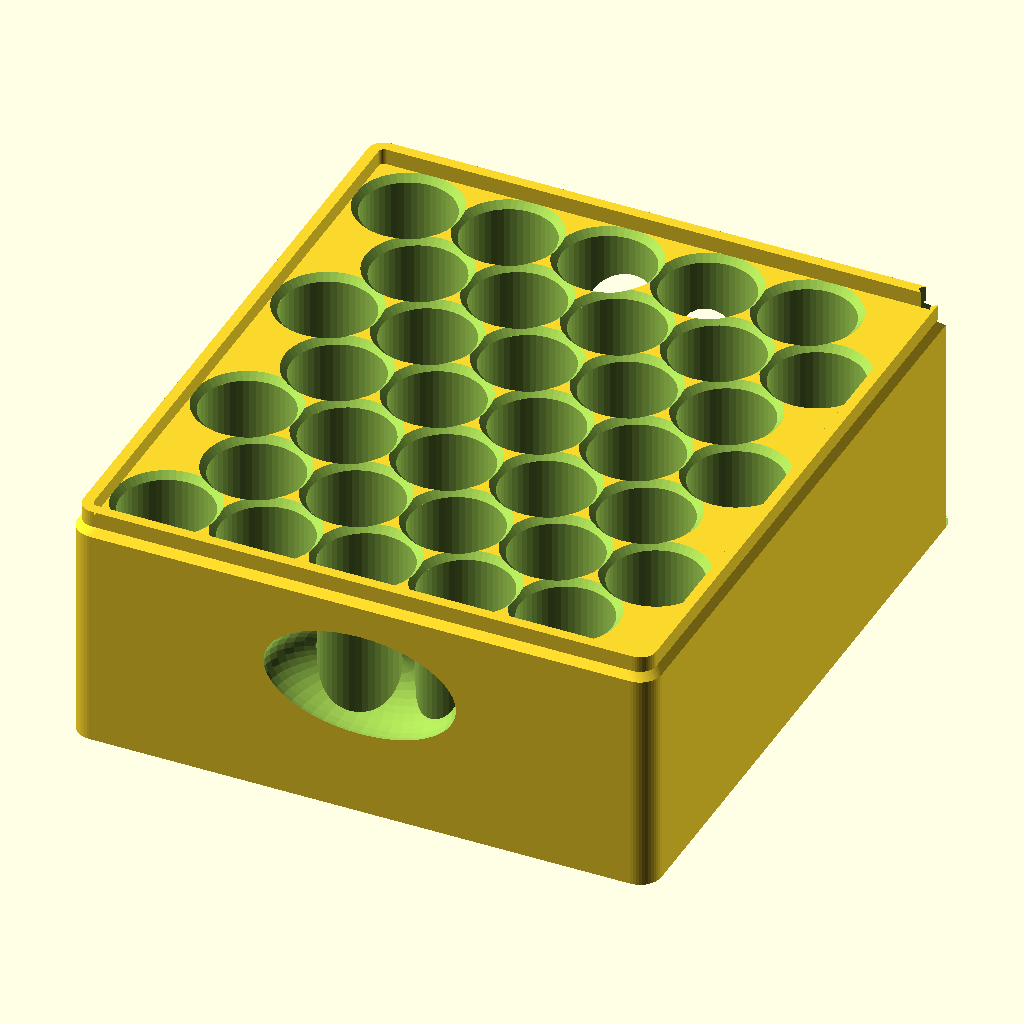
Cell 1: the model at its default parameters.
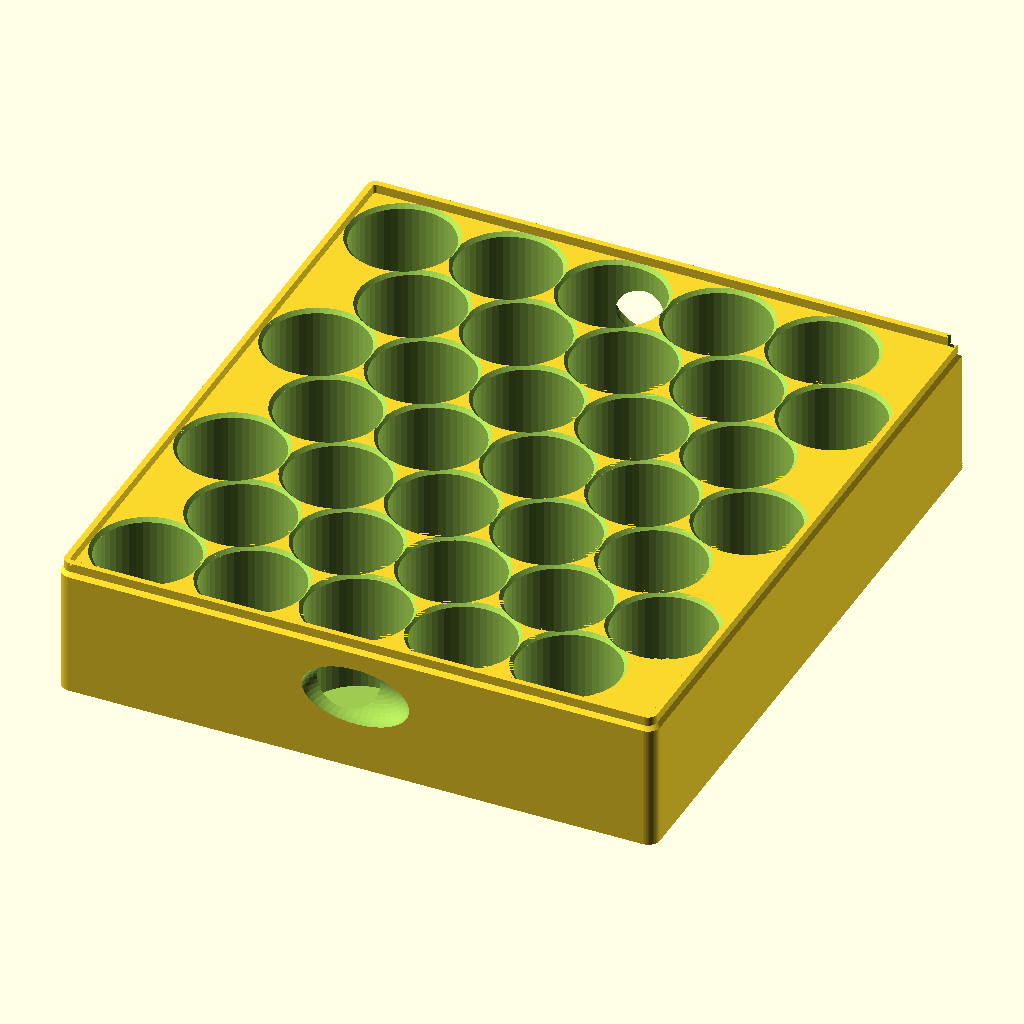
Cell 2: vial_d = 33.02 (everything else at default).
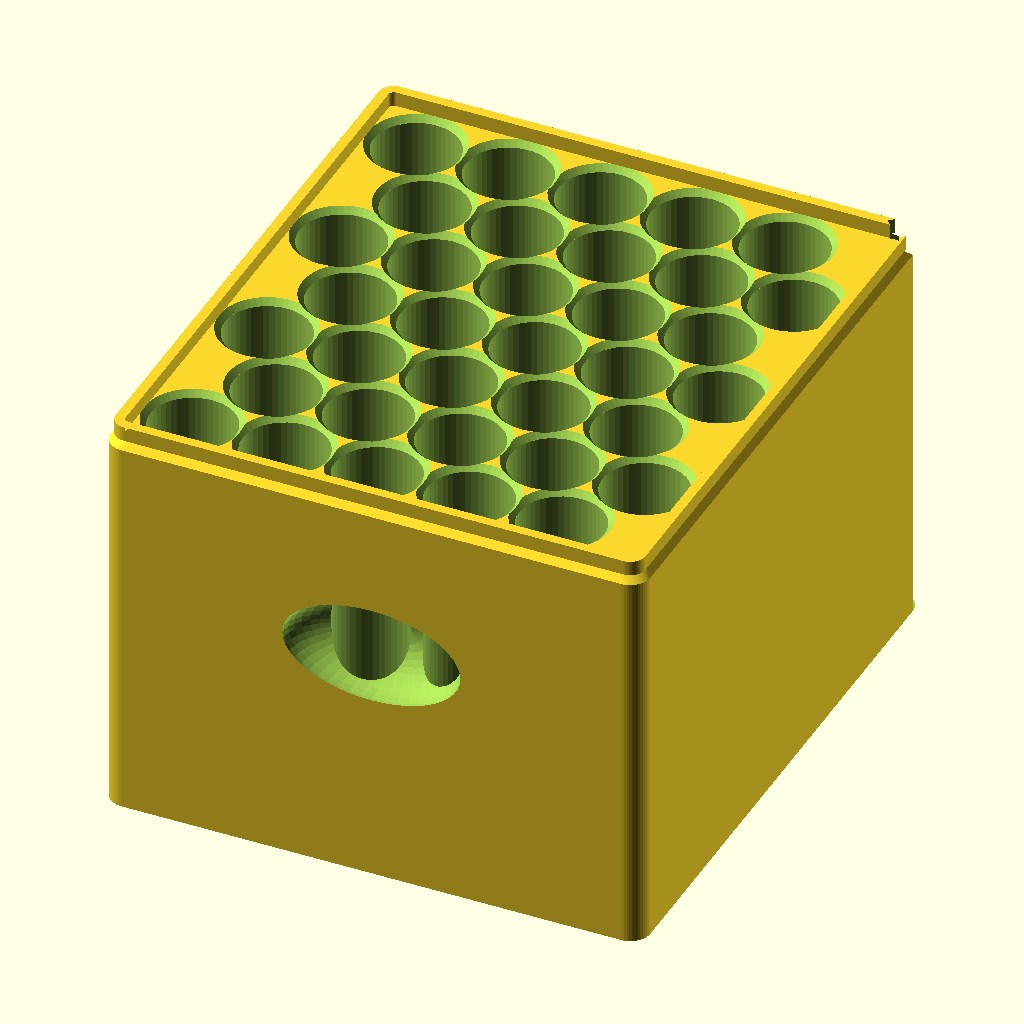
Cell 3: vial_h = 75.48 (everything else at default).
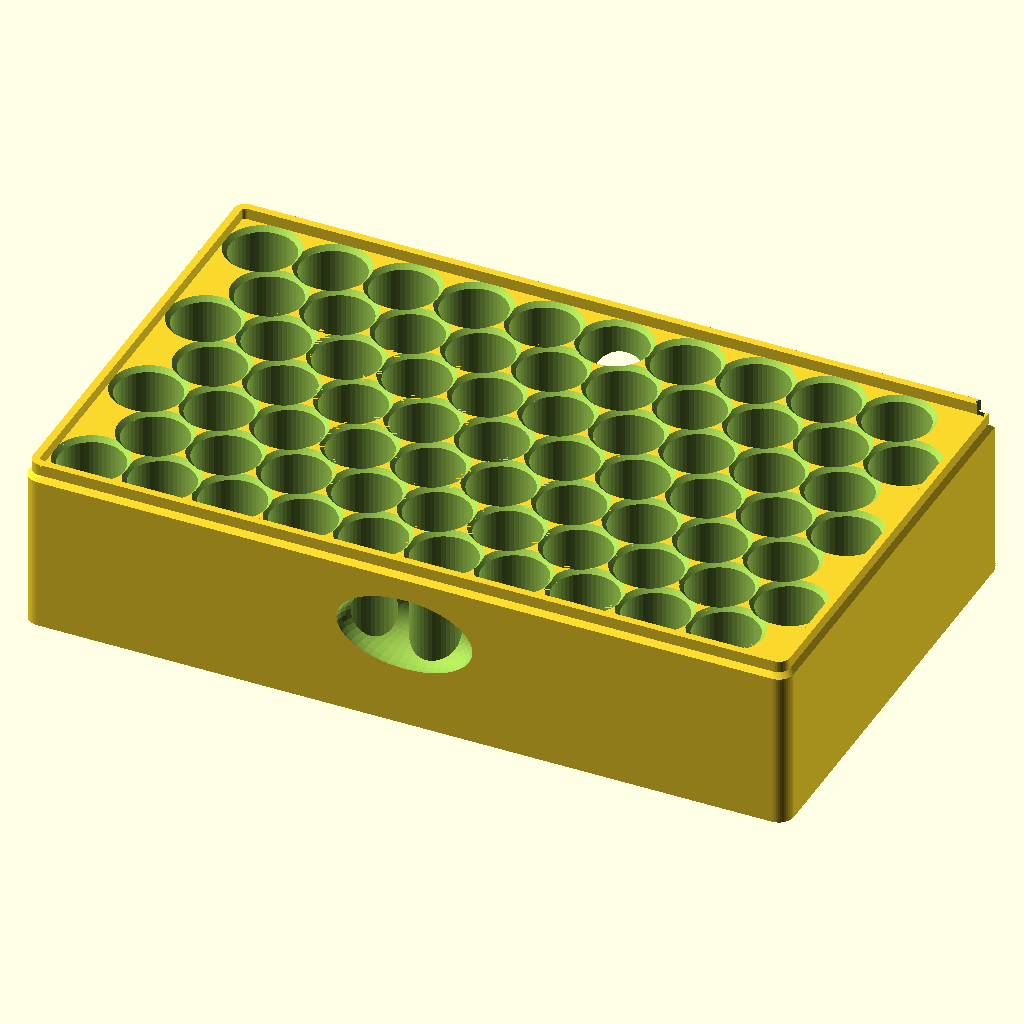
Cell 4: the same model with cols = 10.
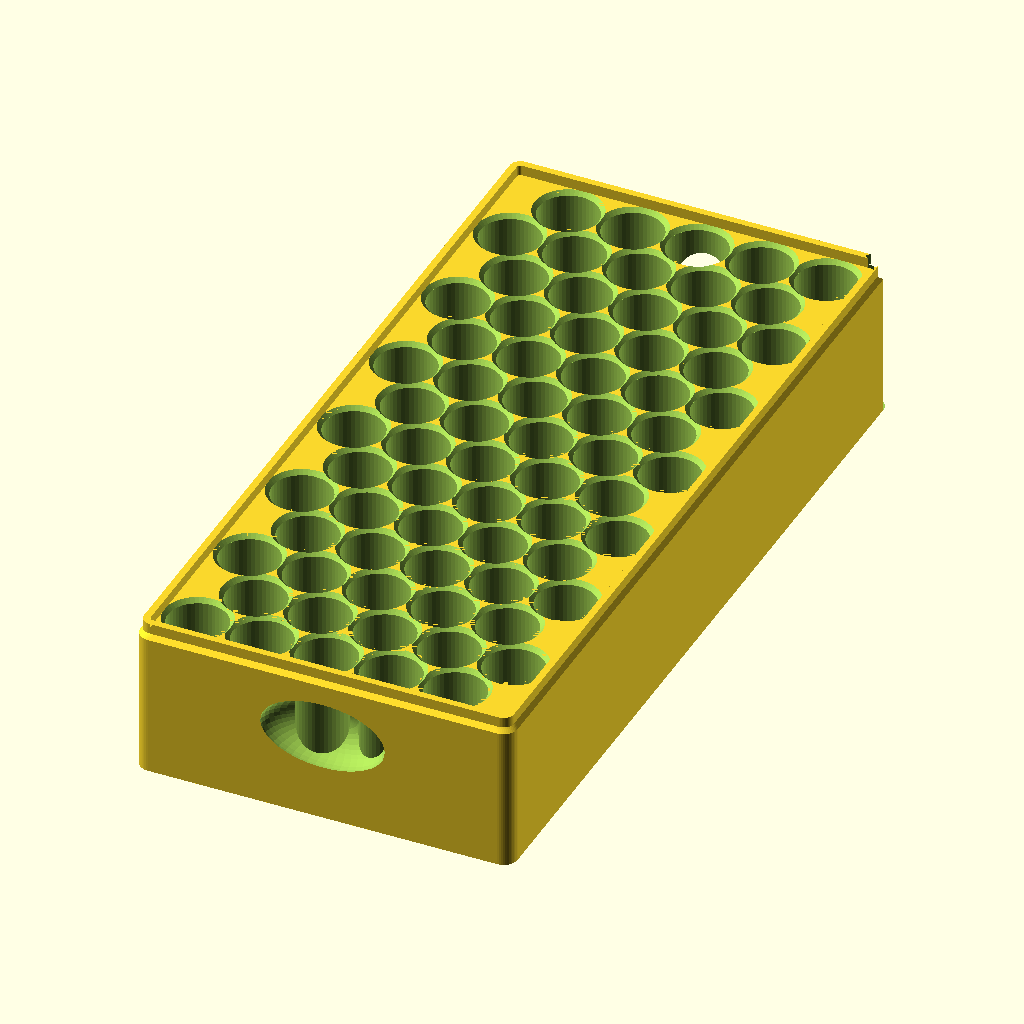
Cell 5: rows = 14 (everything else at default).
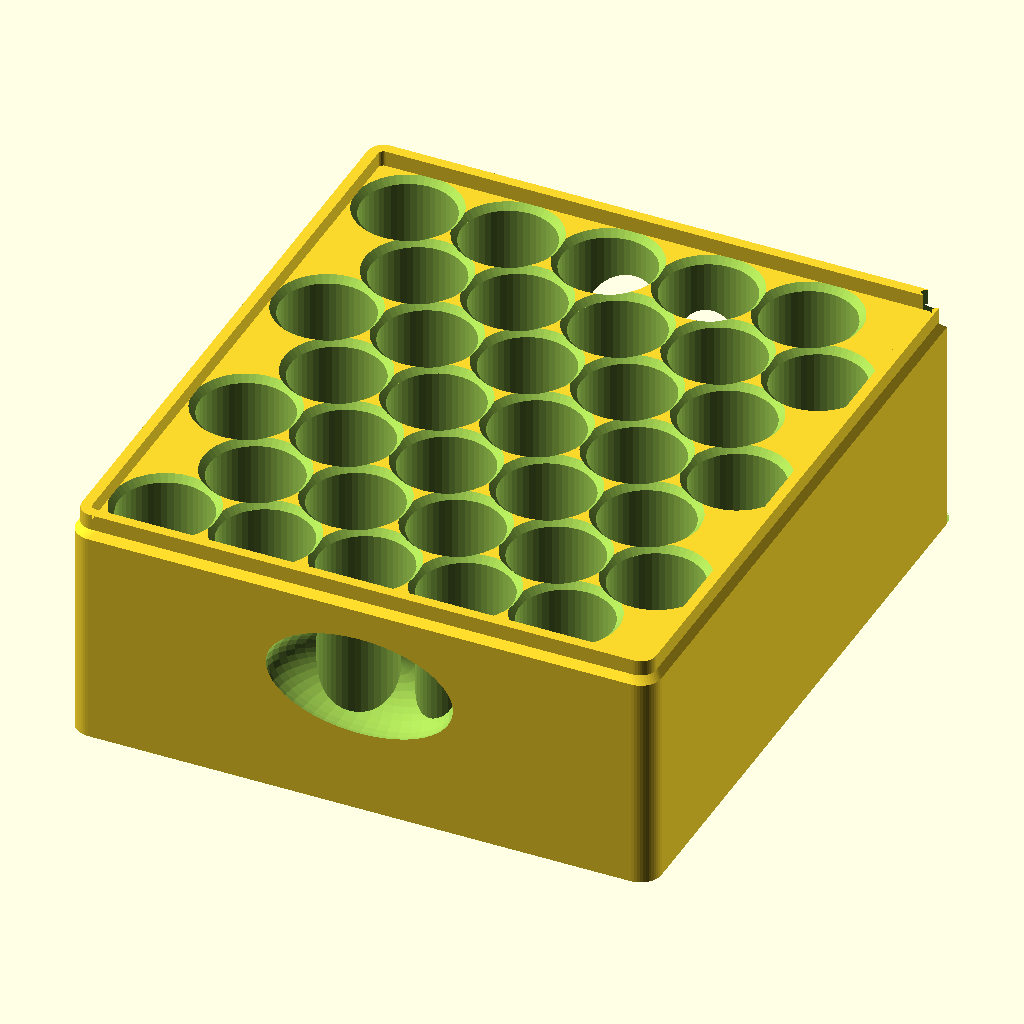
Cell 6: the same model with bore_clear = 1.2.
All cells are drawn from the same view direction (rotation 55°, 0°, 25°, orthographic, colour scheme Cornfield), but the view is re-fitted for each cell, so position and scale can differ between cells as well as the parameter.
Source of the model, iterations/3-trays-sleeve-v2/vial_trays.scad:
// =====================================================================
// 100x 3 mL vial freezer container — INDIVIDUAL-HOLDER stacking trays  v2
// Each vial in its OWN pocket on its OWN floor. 3 identical 5x7 hex trays
// (35 pockets, 105 total) stack inside a sleeve -> near-cube. Snap lid.
// Vial Ø16.51 x 37.74 mm.  Render each part via its *_part.scad wrapper.
//   v2 adds: vial height clearance, stacking tongue/groove, snap lid,
//   sleeve push-hole + side windows, pocket chamfer + relief hole,
//   corner key, lead-in chamfers, finger grips, dimensional checks.
// =====================================================================
$fn = 48;

// ---- vial + grid ----
vial_d   = 16.51;
vial_h   = 37.74;
cols     = 5;
rows     = 7;

// ---- fits / walls ----
bore_clear = 0.6;     // vial radial fit (drop-in)
wall_btw   = 1.5;     // interstitial wall between pockets
rim_w      = 4.0;     // perimeter frame width (hosts tongue/groove)
floor_t    = 2.5;     // tray floor
v_clear    = 3.0;     // [#1] vertical clearance above each vial
corner_r   = 4.0;
slide_clr  = 0.5;     // [#12] tray-in-sleeve slide fit

// ---- features ----
pocket_chamfer = 1.2; // [#6] lead-in at pocket mouth
relief_d       = 6.0; // [#7] push/drain hole at pocket bottom
reg_h          = 3.0; // [#2] tongue height / groove depth
tongue_t       = 2.0; // [#2] tongue thickness
reg_clr        = 0.4; // [#12] tongue/groove clearance
key_sz         = 5.0; // [#8] corner key size
lead_ch        = 1.5; // [#9/#13] lead-in / edge chamfers
scallop_d      = 20;  // [#10] finger scallop

// ---- sleeve / lid ----
base_t      = 2.5;
push_hole_d = 30;     // [#4] bottom-layer push hole
win_w       = 34;     // [#5] side window width
skirt_h     = 12;     // [#3] lid skirt
catch_step  = 1.0;    // [#3] snap catch depth
lid_top_t   = 2.5;

// ---- derived ----
bore_d  = vial_d + bore_clear;
pitch   = bore_d + wall_btw;
rowp    = pitch*sqrt(3)/2;
xext = (cols-1)*pitch + pitch/2;
yext = (rows-1)*rowp;
function positions() = [ for (r=[0:rows-1], c=[0:cols-1])
    [ c*pitch + (r%2)*pitch/2 - xext/2, r*rowp - yext/2 ] ];

tray_W = xext + bore_d + 2*rim_w;
tray_D = yext + bore_d + 2*rim_w;
tray_h = floor_t + vial_h + v_clear;           // wall top sits v_clear above vial

sleeve_in_w = tray_W + 2*slide_clr;
sleeve_in_d = tray_D + 2*slide_clr;
sleeve_W = sleeve_in_w + 2*rim_w;
sleeve_D = sleeve_in_d + 2*rim_w;
sleeve_h = base_t + 3*tray_h + reg_h + 1;      // base + 3 trays (+top tongue room)

// ---- 2D helpers ----
module rr(w,d,r) offset(r) square([max(0.1,w-2*r), max(0.1,d-2*r)], center=true);
module ring(w,d,r,inset_out,thick)             // perimeter ring band
    difference(){ offset(-inset_out) rr(w,d,r); offset(-(inset_out+thick)) rr(w,d,r); }

tongue_off = (rim_w - tongue_t)/2;             // center the tongue in the rim

// ---- corner key: a vertical rib (sleeve) / notch (tray) at +x+y corner ----
module corner_key_solid(h, sz)
    translate([tray_W/2 - rim_w/2, tray_D/2 - rim_w/2, 0])
        rotate([0,0,45]) translate([-sz/2,-sz/2,0]) cube([sz,sz,h]);

// =====================================================================
module tray() {
    difference() {
        union() {
            // frame body with chamfered top edge
            hull() {
                linear_extrude(tray_h-lead_ch) rr(tray_W, tray_D, corner_r);
                linear_extrude(tray_h)        rr(tray_W-2*lead_ch, tray_D-2*lead_ch, corner_r);
            }
            // [#2] top tongue ring
            translate([0,0,tray_h-0.01])
                linear_extrude(reg_h) ring(tray_W,tray_D,corner_r,tongue_off,tongue_t);
        }
        // pockets: bore + [#6] mouth chamfer + [#7] relief hole
        for (p=positions()) {
            translate([p[0],p[1],floor_t]) cylinder(d=bore_d, h=tray_h);
            translate([p[0],p[1],tray_h-pocket_chamfer+0.01])
                cylinder(d1=bore_d, d2=bore_d+2*pocket_chamfer, h=pocket_chamfer);
            translate([p[0],p[1],-1]) cylinder(d=relief_d, h=floor_t+2);
        }
        // [#2] bottom groove ring (receives tongue of tray below)
        translate([0,0,-0.01])
            linear_extrude(reg_h+0.4)
                ring(tray_W,tray_D,corner_r,tongue_off-reg_clr,tongue_t+2*reg_clr);
        // [#10] finger scallops on long sides
        for (s=[-1,1]) translate([0,s*tray_D/2,tray_h*0.6])
            rotate([90,0,0]) scale([1.8,1,1]) sphere(d=scallop_d);
        // [#8] corner key NOTCH (clears the sleeve rib; +0.8 fit)
        corner_key_solid(tray_h+reg_h+1, key_sz+0.8);
    }
}

// =====================================================================
module sleeve() {
    difference() {
        union() {
            linear_extrude(sleeve_h) rr(sleeve_W, sleeve_D, corner_r+rim_w);
            // [#3] catch lip: outward bead near the top for the lid to snap under
            translate([0,0,sleeve_h-3])
                linear_extrude(3) difference(){
                    offset(catch_step) rr(sleeve_W,sleeve_D,corner_r+rim_w);
                    rr(sleeve_W-2*rim_w, sleeve_D-2*rim_w, corner_r); }
        }
        // inner cavity
        translate([0,0,base_t]) linear_extrude(sleeve_h) rr(sleeve_in_w, sleeve_in_d, corner_r);
        // [#4] push-hole in base
        translate([0,0,-1]) cylinder(d=push_hole_d, h=base_t+2);
        // [#5] side windows (short ends) so all trays incl. bottom are reachable
        for (s=[-1,1]) translate([s*sleeve_W/2, 0, base_t+ tray_h*0.5])
            rotate([0,90,0]) translate([0,0,-rim_w-1])
                linear_extrude(rim_w+2) offset(4) square([2.4*tray_h, win_w], center=true);
    }
    // [#8] corner key RIB into the cavity — only the keyed (notched) tray clears it
    intersection() {
        corner_key_solid(sleeve_h, key_sz);
        translate([0,0,base_t]) linear_extrude(sleeve_h) rr(sleeve_in_w, sleeve_in_d, corner_r);
    }
}

// =====================================================================
module lid() {
    skirt_in_w = sleeve_W + 2*0.3;     // friction over sleeve outer
    skirt_in_d = sleeve_D + 2*0.3;
    difference() {
        union() {
            // top plate
            linear_extrude(lid_top_t) rr(skirt_in_w+2*rim_w, skirt_in_d+2*rim_w, corner_r+rim_w);
            // skirt
            translate([0,0,-skirt_h]) linear_extrude(skirt_h)
                difference(){ rr(skirt_in_w+2*rim_w, skirt_in_d+2*rim_w, corner_r+rim_w);
                              rr(skirt_in_w, skirt_in_d, corner_r); }
        }
        // [#3] inner catch bead near skirt bottom (snaps under sleeve lip)
        translate([0,0,-skirt_h+1]) linear_extrude(2.2)
            difference(){ rr(skirt_in_w, skirt_in_d, corner_r);
                          offset(-catch_step) rr(skirt_in_w, skirt_in_d, corner_r); }
        // [#11] grip recess on top
        translate([0,0,lid_top_t-1]) linear_extrude(1.5)
            difference(){ rr(skirt_in_w*0.5, skirt_in_d*0.5, 8);
                          rr(skirt_in_w*0.5-6, skirt_in_d*0.5-6, 6); }
    }
}

// ---- part dispatch (read-only selector; never re-assign PART) ----
part_sel = is_undef(PART) ? "tray" : PART;
if (part_sel=="tray") tray();
else if (part_sel=="sleeve") sleeve();
else if (part_sel=="lid") lid();
else if (part_sel=="assembly") {
    color("gray")   sleeve();
    for (i=[0:2]) translate([0,0,base_t + i*tray_h]) color(i%2?"steelblue":"slategray") tray();
    translate([0,0,sleeve_h]) color("seagreen") lid();
}
Parameter table extracted from the source (name, type, default, range or options):
vial_d: number, default 16.51
vial_h: number, default 37.74
cols: number, default 5
rows: number, default 7
bore_clear: number, default 0.6
wall_btw: number, default 1.5
rim_w: number, default 4
floor_t: number, default 2.5
v_clear: number, default 3
corner_r: number, default 4
slide_clr: number, default 0.5
pocket_chamfer: number, default 1.2
relief_d: number, default 6
reg_h: number, default 3
tongue_t: number, default 2
reg_clr: number, default 0.4
key_sz: number, default 5
lead_ch: number, default 1.5
scallop_d: number, default 20
base_t: number, default 2.5
push_hole_d: number, default 30
win_w: number, default 34
skirt_h: number, default 12
catch_step: number, default 1
lid_top_t: number, default 2.5
